Run: headless pygame with SDL's dummy video driver; simulated clock (each Clock.tick advances the game by its frame time, no real sleeping); random seed 0; keys injected as events and as key.get_pressed() state; mouse plan: one left click at the window centre at the start of phase 2, then a move to the lower-right quarter at the start of phase 3; restart key RETURN tapped at the start of phases 3 and 4.
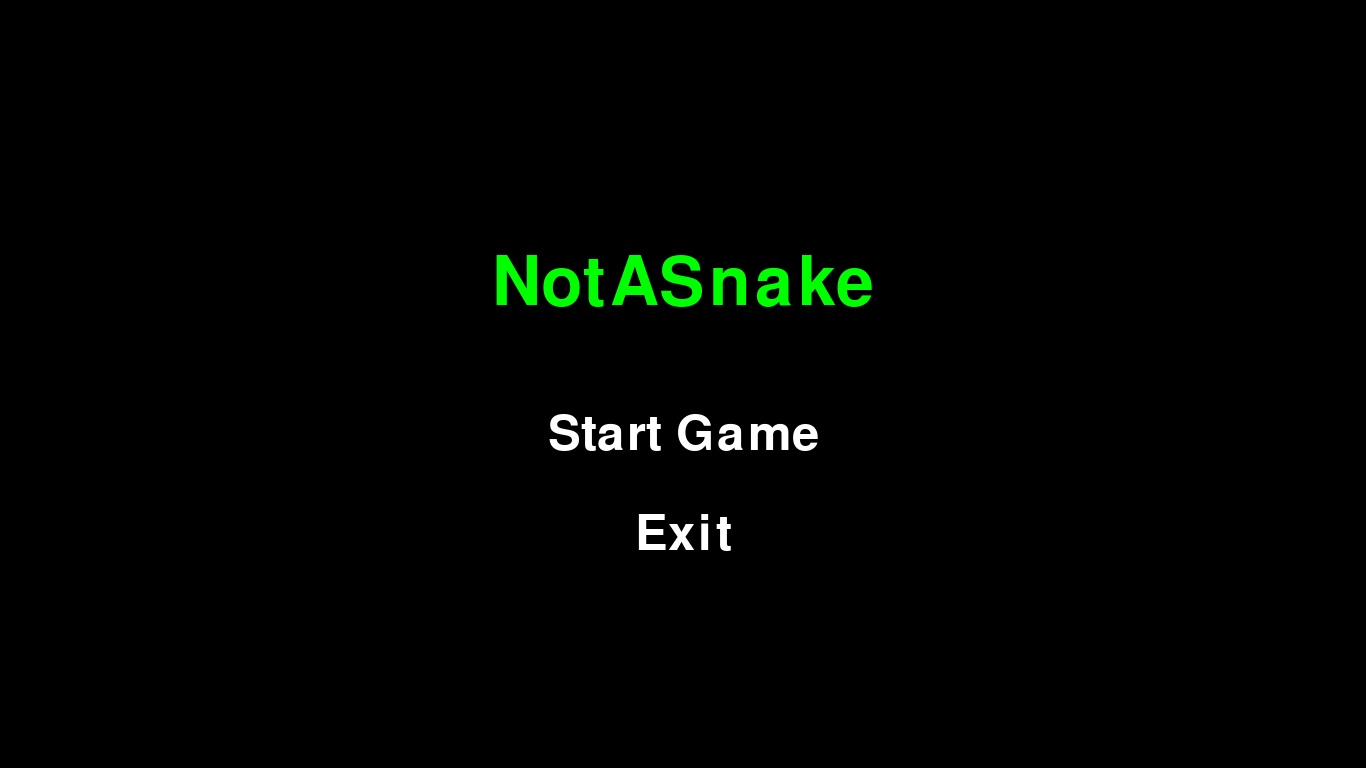
Frame 1 of 4 · flips 1–60 · no input
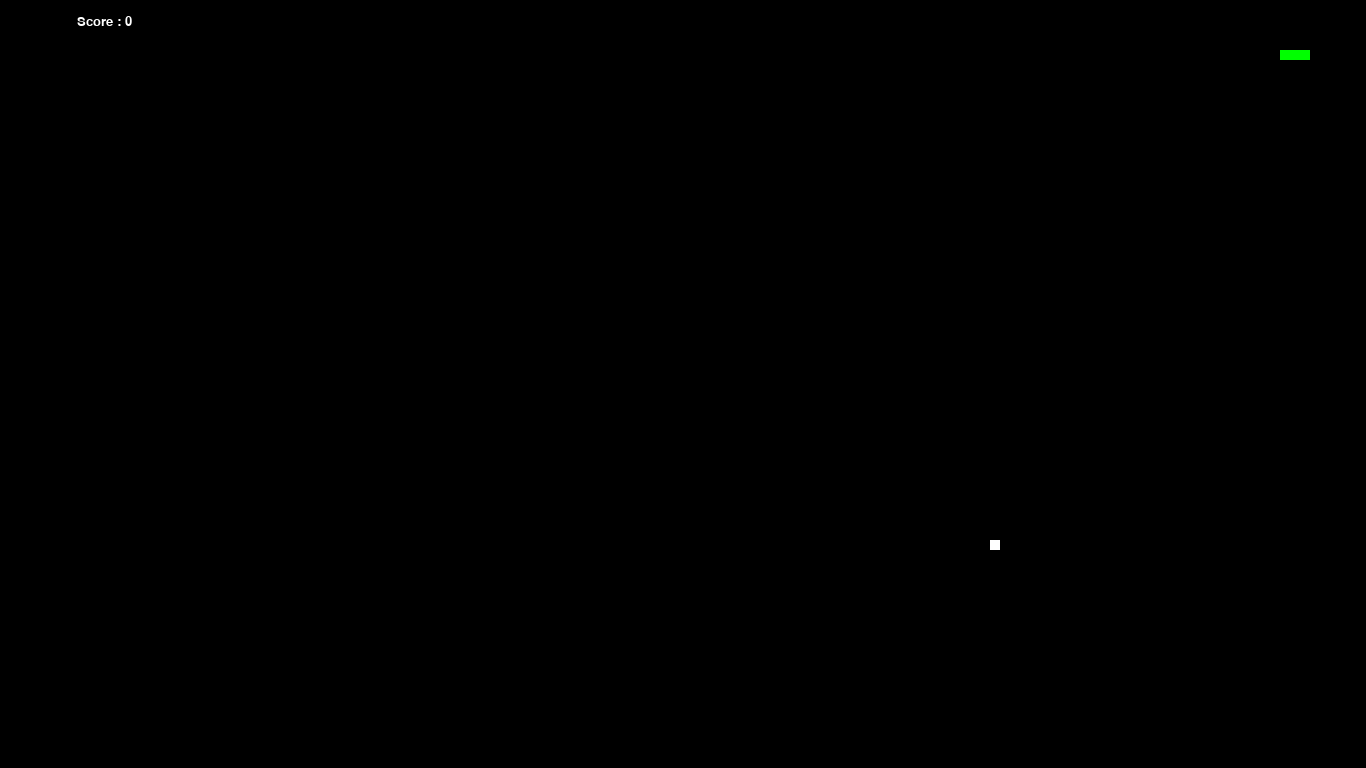
Frame 2 of 4 · flips 61–180 · clicked the window centre · tapped SPACE, RETURN · held RIGHT (→), D
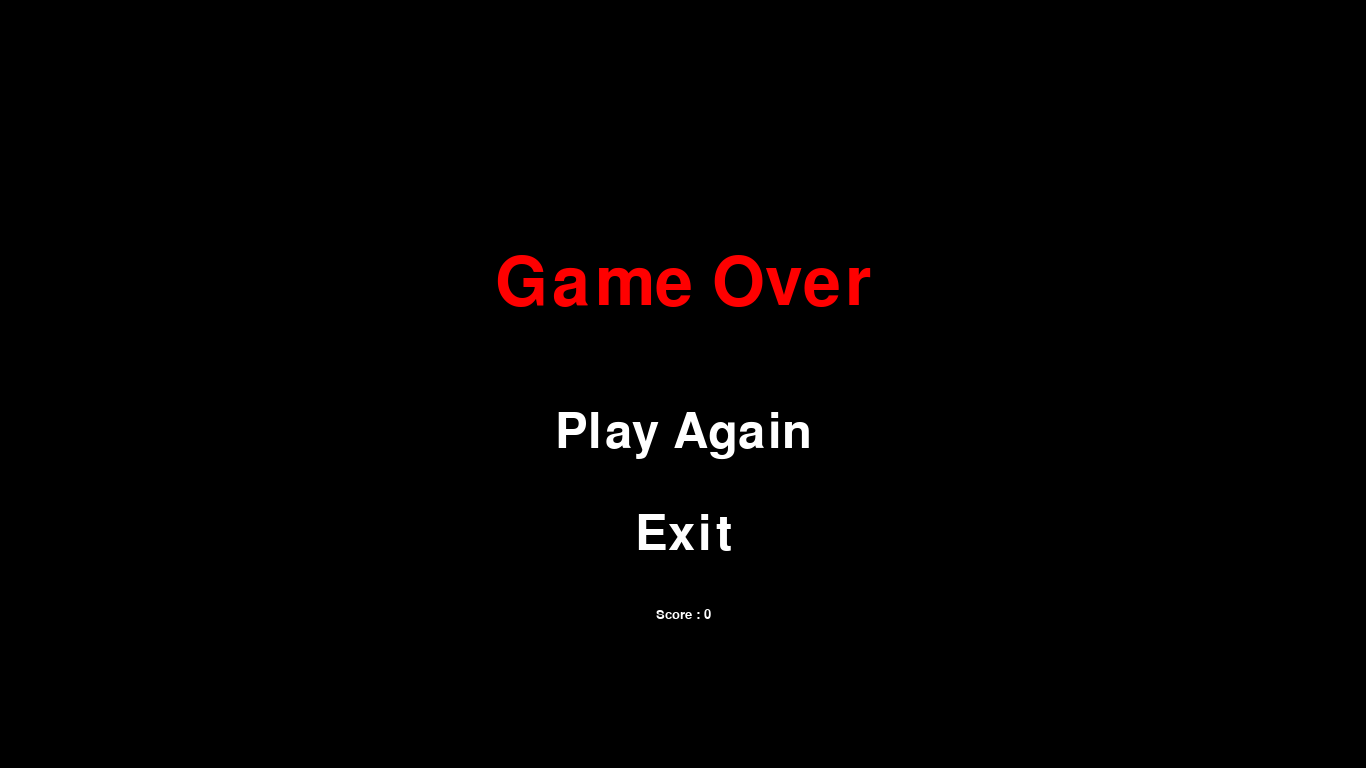
Frame 3 of 4 · flips 181–300 · moved the mouse to the lower-right quarter · tapped RETURN · held DOWN (↓), S
Frame 4 of 4 · flips 301–420 · tapped RETURN · held LEFT (←), A, UP (↑), W · screen same as frame 1, image omitted

The pygame program that drew these frames:

import pygame, sys, time, random # type: ignore


difficulty = 25


dis_width = 1366
dis_height = 768


check_errors = pygame.init()
if check_errors[1] > 0:
    print(f"[!] NotASnake crashed due to {check_errors[1]} errors, cancelling start....")
    sys.exit(-10)
else:
    print("[+] NotASnake succesfully initialized")


pygame.display.set_caption("NotASnake")
game_window = pygame.display.set_mode((dis_width, dis_height))


black = pygame.Color(0, 0, 0)
white = pygame.Color(255, 255, 255)
red = pygame.Color(255, 0, 0)
green = pygame.Color(0, 255, 0)
blue = pygame.Color(0, 0, 255)


fps_controller = pygame.time.Clock()


def reset_game():
    global snake_pos, snake_body, food_pos, food_spawn, direction, change_to, score
    snake_pos = [100, 50]
    snake_body = [[100, 50], [100-10, 50], [100-(2*10), 50]]
    direction = "RIGHT"
    change_to = direction
    score = 0
    food_pos = [
        random.randrange(1, (dis_width//10)) * 10,
        random.randrange(1, (dis_height//10)) * 10
    ]
    food_spawn = True

def show_score(choice, color, font, size):
    score_font = pygame.font.SysFont(font, size)
    score_surface = score_font.render("Score : " + str(score), True, color)
    score_rect = score_surface.get_rect()
    if choice == 1:
        score_rect.topleft = (dis_height/10, 15)
    else:
        score_rect.center = (dis_width//2, dis_height//1.25)
    game_window.blit(score_surface, score_rect)


def pause_menu():
    menu_font = pygame.font.SysFont("times new roman", 72)
    
    while True:
        
        overlay = pygame.Surface((dis_width, dis_height), pygame.SRCALPHA)
        overlay.fill((0, 0, 0, 128))
        game_window.blit(overlay, (0, 0))
        
        mouse_pos = pygame.mouse.get_pos()


        title_surface = menu_font.render("Paused", True, white)
        title_rect = title_surface.get_rect(center=(dis_width//2, dis_height//2 - 100))
        game_window.blit(title_surface, title_rect)

        resume_text = menu_font.render("Resume", True, white)
        resume_rect = resume_text.get_rect(center=(dis_width//2, dis_height//2))
        quit_text = menu_font.render("Quit", True, white)
        quit_rect = quit_text.get_rect(center=(dis_width//2, dis_height//2 + 100))

        
        if resume_rect.collidepoint(mouse_pos):
            resume_text = menu_font.render("Resume", True, green)
        if quit_rect.collidepoint(mouse_pos):
            quit_text = menu_font.render("Quit", True, red)

        game_window.blit(resume_text, resume_rect)
        game_window.blit(quit_text, quit_rect)

  
        for event in pygame.event.get():
            if event.type == pygame.QUIT:
                pygame.quit()
                sys.exit()
            if event.type == pygame.MOUSEBUTTONDOWN:
                if resume_rect.collidepoint(event.pos):
                    return False
                elif quit_rect.collidepoint(event.pos):
                    return True
            if event.type == pygame.KEYDOWN:
                if event.key == pygame.K_ESCAPE:
                    return False
                elif event.key == pygame.K_RETURN:
                    return True

        pygame.display.update()

def game_over_menu():
    menu_font = pygame.font.SysFont("times new roman", 72)
    
    while True:
        game_window.fill(black)
        mouse_pos = pygame.mouse.get_pos()

        title_surface = pygame.font.SysFont("times new roman", 100).render("Game Over", True, red)
        title_rect = title_surface.get_rect(center=(dis_width//2, dis_height//2 - 100))
        game_window.blit(title_surface, title_rect)
        show_score(0, white, "times", 20)

        play_again_text = menu_font.render("Play Again", True, white)
        play_again_rect = play_again_text.get_rect(center=(dis_width//2, dis_height//2 + 50))
        exit_text = menu_font.render("Exit", True, white)
        exit_rect = exit_text.get_rect(center=(dis_width//2, dis_height//2 + 150))

        if play_again_rect.collidepoint(mouse_pos):
            play_again_text = menu_font.render("Play Again", True, green)
        if exit_rect.collidepoint(mouse_pos):
            exit_text = menu_font.render("Exit", True, red)

        game_window.blit(play_again_text, play_again_rect)
        game_window.blit(exit_text, exit_rect)

        for event in pygame.event.get():
            if event.type == pygame.QUIT:
                pygame.quit()
                sys.exit()
            if event.type == pygame.MOUSEBUTTONDOWN:
                if play_again_rect.collidepoint(event.pos):
                    return True
                elif exit_rect.collidepoint(event.pos):
                    return False
            if event.type == pygame.KEYDOWN:
                if event.key == pygame.K_RETURN:
                    return True
                elif event.key == pygame.K_ESCAPE:
                    return False

        pygame.display.update()

def main_menu():
    menu_font = pygame.font.SysFont("times new roman", 72)
    
    while True:
        game_window.fill(black)
        mouse_pos = pygame.mouse.get_pos()

        title_surface = pygame.font.SysFont("times new roman", 100).render("NotASnake", True, green)
        title_rect = title_surface.get_rect(center=(dis_width//2, dis_height//2 - 100))
        game_window.blit(title_surface, title_rect)

        start_text = menu_font.render("Start Game", True, white)
        start_rect = start_text.get_rect(center=(dis_width//2, dis_height//2 + 50))
        exit_text = menu_font.render("Exit", True, white)
        exit_rect = exit_text.get_rect(center=(dis_width//2, dis_height//2 + 150))

        if start_rect.collidepoint(mouse_pos):
            start_text = menu_font.render("Start Game", True, green)
        if exit_rect.collidepoint(mouse_pos):
            exit_text = menu_font.render("Exit", True, red)

        game_window.blit(start_text, start_rect)
        game_window.blit(exit_text, exit_rect)

        for event in pygame.event.get():
            if event.type == pygame.QUIT:
                pygame.quit()
                sys.exit()
            if event.type == pygame.MOUSEBUTTONDOWN:
                if start_rect.collidepoint(event.pos):
                    return
                elif exit_rect.collidepoint(event.pos):
                    pygame.quit()
                    sys.exit()
            if event.type == pygame.KEYDOWN:
                if event.key == pygame.K_RETURN:
                    return
                elif event.key == pygame.K_ESCAPE:
                    pygame.quit()
                    sys.exit()

        pygame.display.update()


reset_game()
main_menu()


while True:
    for event in pygame.event.get():
        if event.type == pygame.QUIT:
            pygame.quit()
            sys.exit()
        elif event.type == pygame.KEYDOWN:
            if event.key == pygame.K_UP or event.key == ord("w"):
                change_to = "UP"
            if event.key == pygame.K_DOWN or event.key == ord("s"):
                change_to = "DOWN"
            if event.key == pygame.K_LEFT or event.key == ord("a"):
                change_to = "LEFT"
            if event.key == pygame.K_RIGHT or event.key == ord("d"):
                change_to = "RIGHT"
            if event.key == pygame.K_ESCAPE:
                if pause_menu():
                    pygame.quit()
                    sys.exit()

    if change_to == "UP" and direction != "DOWN":
        direction = "UP"
    if change_to == "DOWN" and direction != "UP":
        direction = "DOWN"
    if change_to == "LEFT" and direction != "RIGHT":
        direction = "LEFT"
    if change_to == "RIGHT" and direction != "LEFT":
        direction = "RIGHT"

    if direction == "UP":
        snake_pos[1] -= 10
    if direction == "DOWN":
        snake_pos[1] += 10
    if direction == "LEFT":
        snake_pos[0] -= 10
    if direction == "RIGHT":
        snake_pos[0] += 10

    
    snake_body.insert(0, list(snake_pos))
    if snake_pos[0] == food_pos[0] and snake_pos[1] == food_pos[1]:
        score += 1
        food_spawn = False
    else:
        snake_body.pop()

    
    if not food_spawn:
        food_pos = [
            random.randrange(1, (dis_width//10)) * 10,
            random.randrange(1, (dis_height//10)) * 10
        ]
    food_spawn = True

    
    game_window.fill(black)
    for pos in snake_body:
        pygame.draw.rect(game_window, green, pygame.Rect(pos[0], pos[1], 10, 10))
    pygame.draw.rect(game_window, white, pygame.Rect(food_pos[0], food_pos[1], 10, 10))

    
    game_over = False
    if snake_pos[0] < 0 or snake_pos[0] > dis_width-10:
        game_over = True
    if snake_pos[1] < 0 or snake_pos[1] > dis_height-10:
        game_over = True
    for block in snake_body[1:]:
        if snake_pos[0] == block[0] and snake_pos[1] == block[1]:
            game_over = True

    if game_over:
        if game_over_menu():
            reset_game()
            main_menu()
        else:
            pygame.quit()
            sys.exit()

   
    show_score(1, white, "consolas", 20)

   
    pygame.display.update()
    fps_controller.tick(difficulty)
